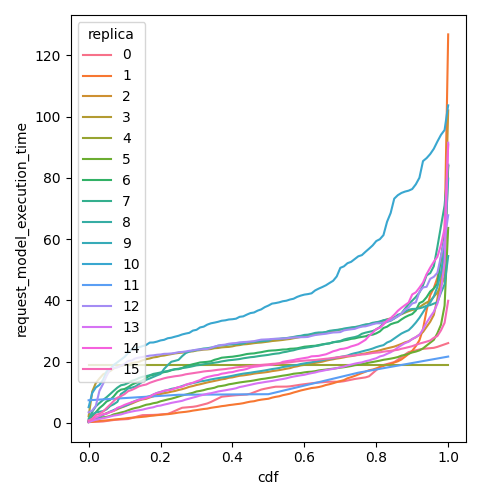

The table this chart was drawn from, first rows:
cdf, request_model_execution_time, replica
0.0, 0.2629, 0
0.01, 0.2929, 0
0.02, 0.3229, 0
0.03, 0.3529, 0
0.04, 0.4218, 0
0.05, 0.5832, 0
0.06, 0.7446, 0
0.07, 0.9059, 0
0.08, 1.012, 0
0.09, 1.081, 0
0.1, 1.15, 0
0.11, 1.218, 0
0.12, 1.528, 0
0.13, 1.868, 0
0.14, 2.208, 0
0.15, 2.49, 0
0.16, 2.516, 0
0.17, 2.542, 0
0.18, 2.568, 0
0.19, 2.627, 0
0.2, 2.723, 0
0.21, 2.818, 0
0.22, 2.913, 0
0.23, 3.346, 0
0.24, 3.874, 0
0.25, 4.403, 0
0.26, 4.9, 0
0.27, 5.006, 0
0.28, 5.111, 0
0.29, 5.217, 0
0.3, 5.396, 0
0.31, 5.701, 0
0.32, 6.005, 0
0.33, 6.309, 0
0.34, 6.79, 0
0.35, 7.36, 0
0.36, 7.93, 0
0.37, 8.499, 0
0.38, 8.641, 0
0.39, 8.767, 0
0.4, 8.893, 0
0.41, 9.005, 0
0.42, 9.078, 0
0.43, 9.152, 0
0.44, 9.225, 0
0.45, 9.506, 0
0.46, 9.953, 0
0.47, 10.4, 0
0.48, 10.85, 0
0.49, 11.11, 0
0.5, 11.35, 0
0.51, 11.58, 0
0.52, 11.78, 0
0.53, 11.79, 0
0.54, 11.8, 0
0.55, 11.81, 0
0.56, 11.9, 0
0.57, 12.08, 0
0.58, 12.27, 0
0.59, 12.45, 0
... 1,556 more rows
